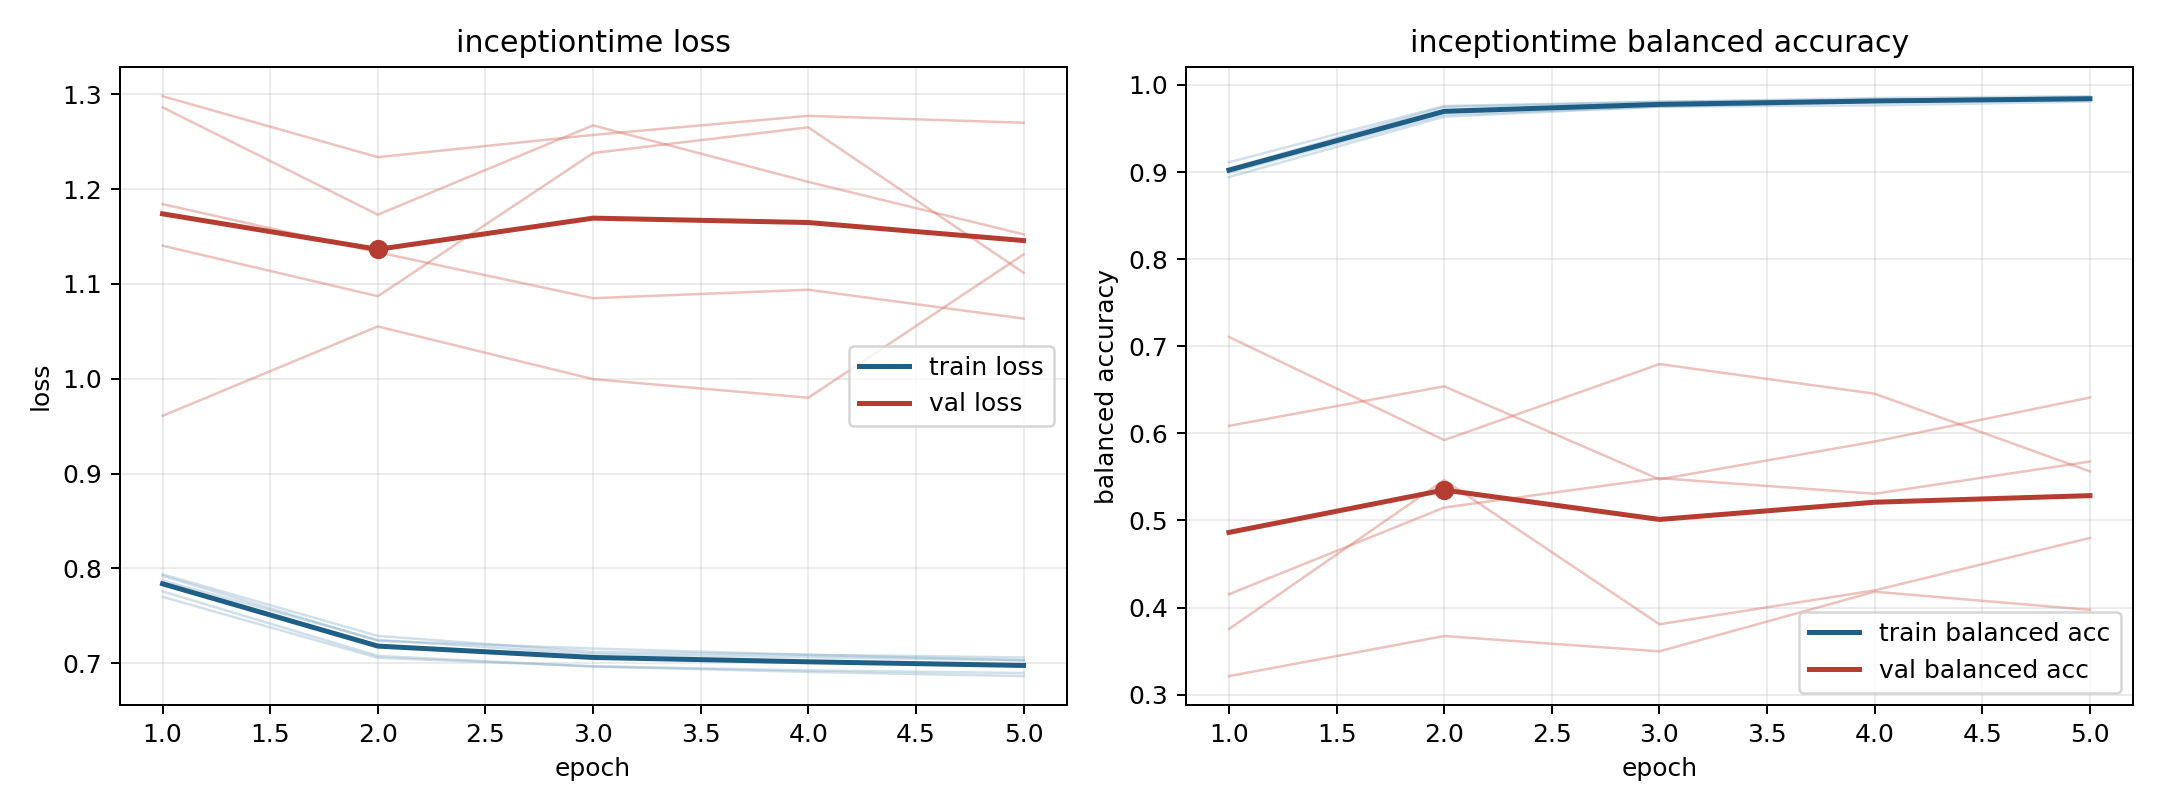

The file beside this chart, header and first rows:
model, fold, epoch, train_loss, train_balanced_accuracy, val_loss, val_balanced_accuracy
inceptiontime, 1, 1, 0.7921, 0.899, 0.9608, 0.7107
inceptiontime, 1, 2, 0.7236, 0.966, 1.055, 0.5923
inceptiontime, 1, 3, 0.7155, 0.9749, 0.9995, 0.6795
inceptiontime, 1, 4, 0.7089, 0.9805, 0.9799, 0.6455
inceptiontime, 1, 5, 0.706, 0.983, 1.131, 0.5564
inceptiontime, 2, 1, 0.7699, 0.9112, 1.298, 0.3213
inceptiontime, 2, 2, 0.7057, 0.9757, 1.234, 0.3674
inceptiontime, 2, 3, 0.6968, 0.9808, 1.257, 0.3498
inceptiontime, 2, 4, 0.6925, 0.9826, 1.277, 0.4182
inceptiontime, 2, 5, 0.6896, 0.986, 1.27, 0.3974
inceptiontime, 3, 1, 0.7757, 0.9037, 1.14, 0.6086
inceptiontime, 3, 2, 0.7077, 0.9747, 1.087, 0.654
inceptiontime, 3, 3, 0.6965, 0.9804, 1.238, 0.5472
inceptiontime, 3, 4, 0.6908, 0.9849, 1.265, 0.5906
inceptiontime, 3, 5, 0.6864, 0.987, 1.112, 0.6412
inceptiontime, 4, 1, 0.7937, 0.8942, 1.184, 0.4153
inceptiontime, 4, 2, 0.7287, 0.9635, 1.133, 0.5148
inceptiontime, 4, 3, 0.7119, 0.9751, 1.085, 0.5486
inceptiontime, 4, 4, 0.7089, 0.9765, 1.094, 0.5307
inceptiontime, 4, 5, 0.7031, 0.9809, 1.063, 0.5676
inceptiontime, 5, 1, 0.7872, 0.9027, 1.286, 0.3754
inceptiontime, 5, 2, 0.7245, 0.9686, 1.173, 0.5464
inceptiontime, 5, 3, 0.7097, 0.977, 1.267, 0.3809
inceptiontime, 5, 4, 0.7064, 0.983, 1.208, 0.4198
inceptiontime, 5, 5, 0.703, 0.9837, 1.152, 0.48
